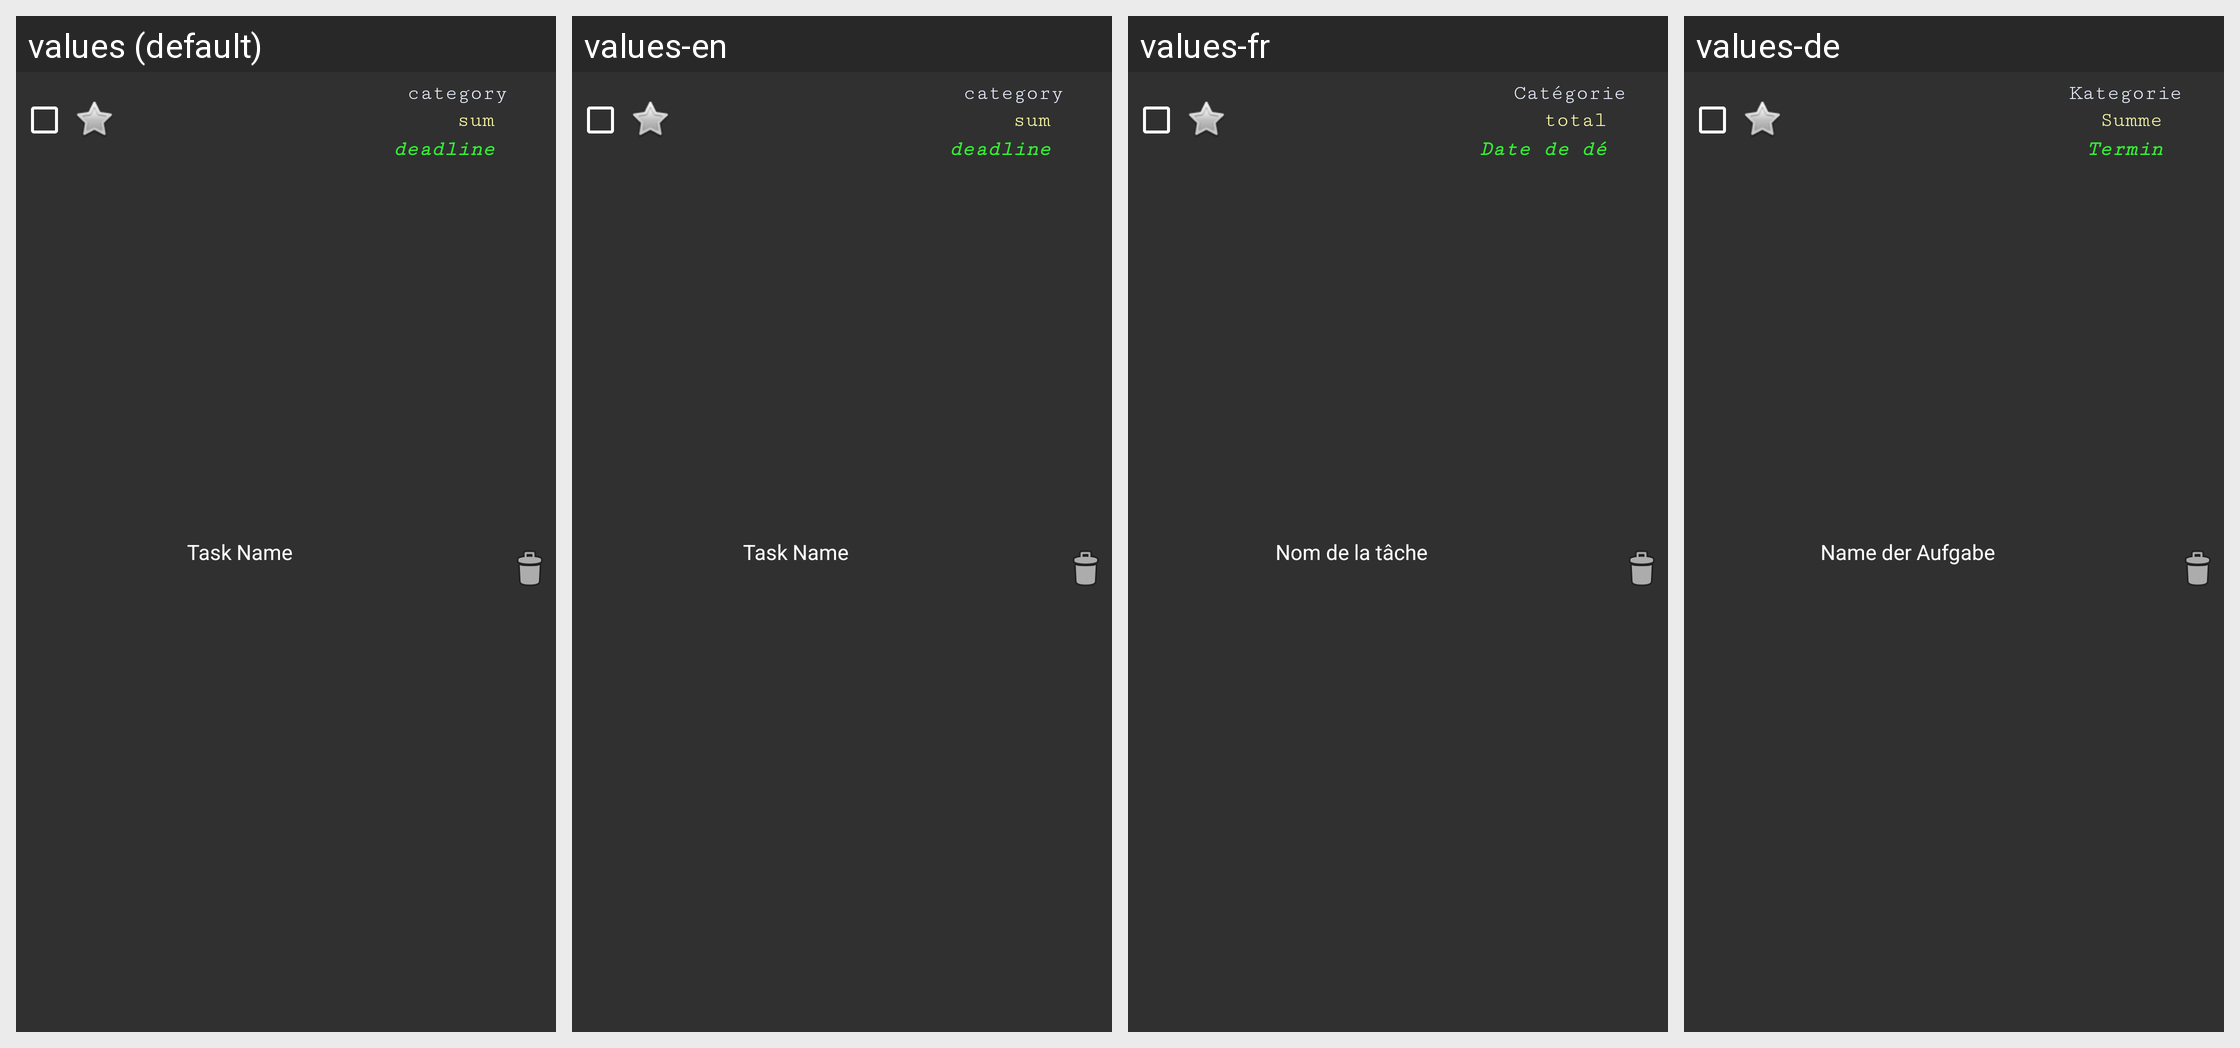

This grid shows one Android layout under several languages. Give, for every string resource on the screen, its name, the default text and each shown locale's text.
Android screen res/layout/list_row_content.xml rendered under 4 locales, left to right: values (default), values-en, values-fr, values-de. Device: Nexus 5 (rendered at 1080×1920; each locale shown at half size, 540×960, under a caption strip naming it); theme AppTheme.NoActionBar.
Other locales in the repository, not shown: values-en-rGB, values-en-rUS.
Strings drawn on this screen, with the default value and each locale's value (text and hints the layout hard-codes, and strings that could not be matched under every locale, appear in the picture but are not listed):

placeholder_name
  values: Task Name
  values-en: Task Name
  values-fr: Nom de la tâche
  values-de: Name der Aufgabe

placeholder_type
  values: category
  values-en: category
  values-fr: Catégorie
  values-de: Kategorie

placeholder_amount
  values: sum
  values-en: sum
  values-fr: total
  values-de: Summe

placeholder_date_long
  values: deadline
  values-en: deadline
  values-fr: Date de déménagement
  values-de: Termin
